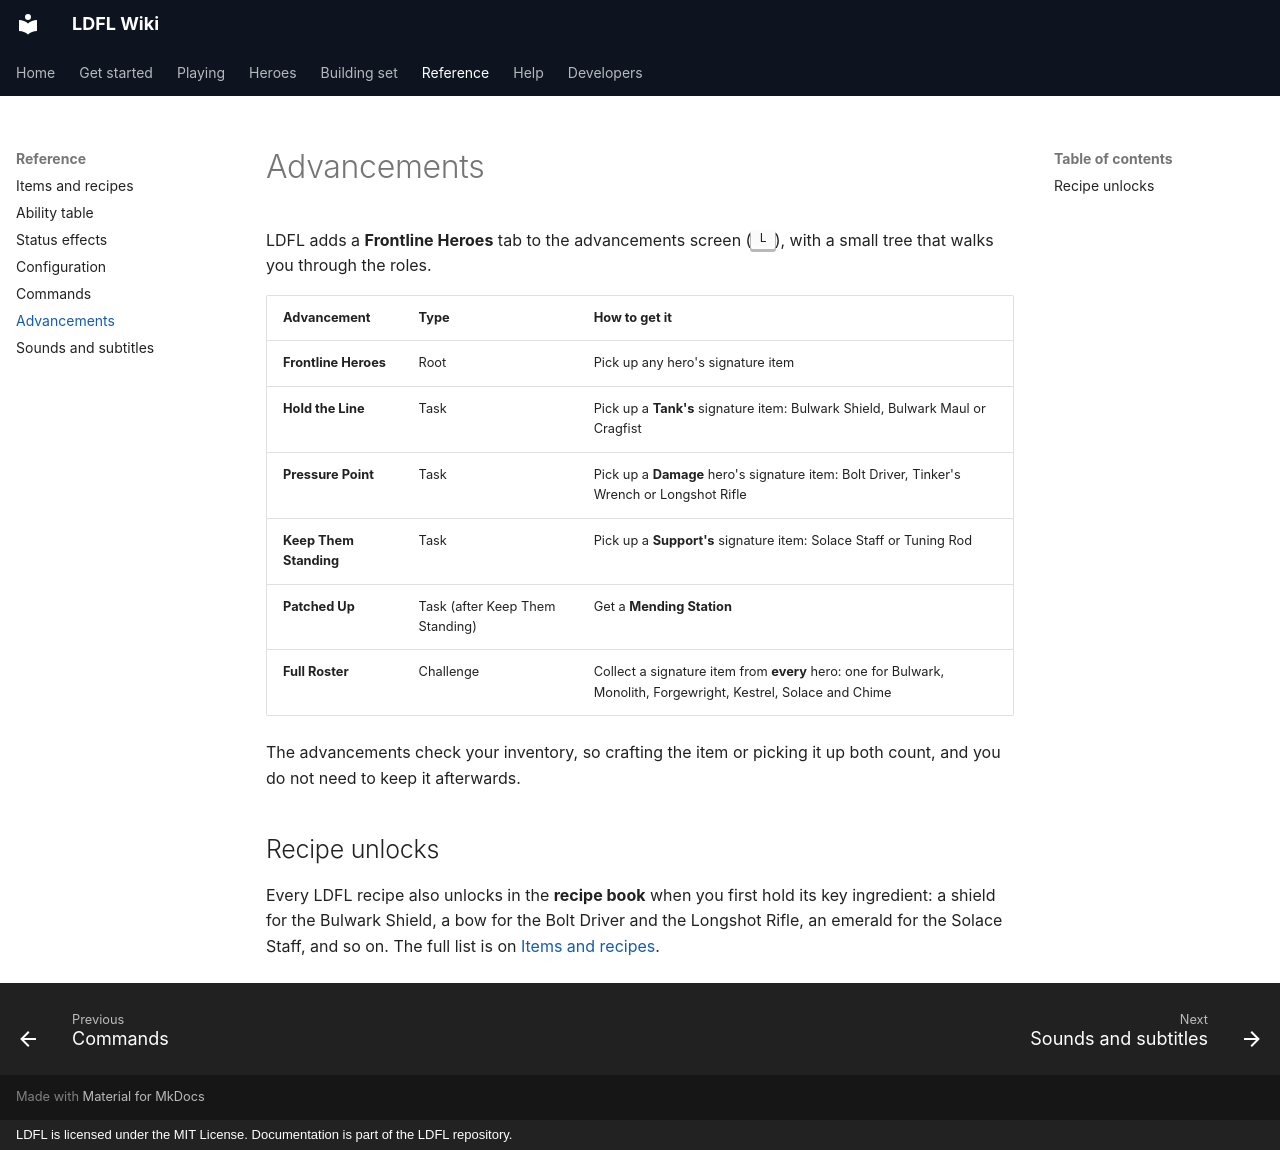

repository: Mica-Technologies/LDFL · page: reference/advancements/index.html · generator: mkdocs · copyright: LDFL is licensed under the MIT License. Documentation is part of the LDFL repository.

# Advancements

LDFL adds a **Frontline Heroes** tab to the advancements screen (++l++), with a small tree that
walks you through the roles.

| Advancement | Type | How to get it |
| --- | --- | --- |
| **Frontline Heroes** | Root | Pick up any hero's signature item |
| **Hold the Line** | Task | Pick up a **Tank's** signature item: Bulwark Shield, Bulwark Maul or Cragfist |
| **Pressure Point** | Task | Pick up a **Damage** hero's signature item: Bolt Driver, Tinker's Wrench or Longshot Rifle |
| **Keep Them Standing** | Task | Pick up a **Support's** signature item: Solace Staff or Tuning Rod |
| **Patched Up** | Task (after Keep Them Standing) | Get a **Mending Station** |
| **Full Roster** | Challenge | Collect a signature item from **every** hero: one for Bulwark, Monolith, Forgewright, Kestrel, Solace and Chime |

The advancements check your inventory, so crafting the item or picking it up both count, and you
do not need to keep it afterwards.

## Recipe unlocks

Every LDFL recipe also unlocks in the **recipe book** when you first hold its key ingredient: a
shield for the Bulwark Shield, a bow for the Bolt Driver and the Longshot Rifle, an emerald for the
Solace Staff, and so on. The full list is on [Items and recipes](items-and-recipes.md).
